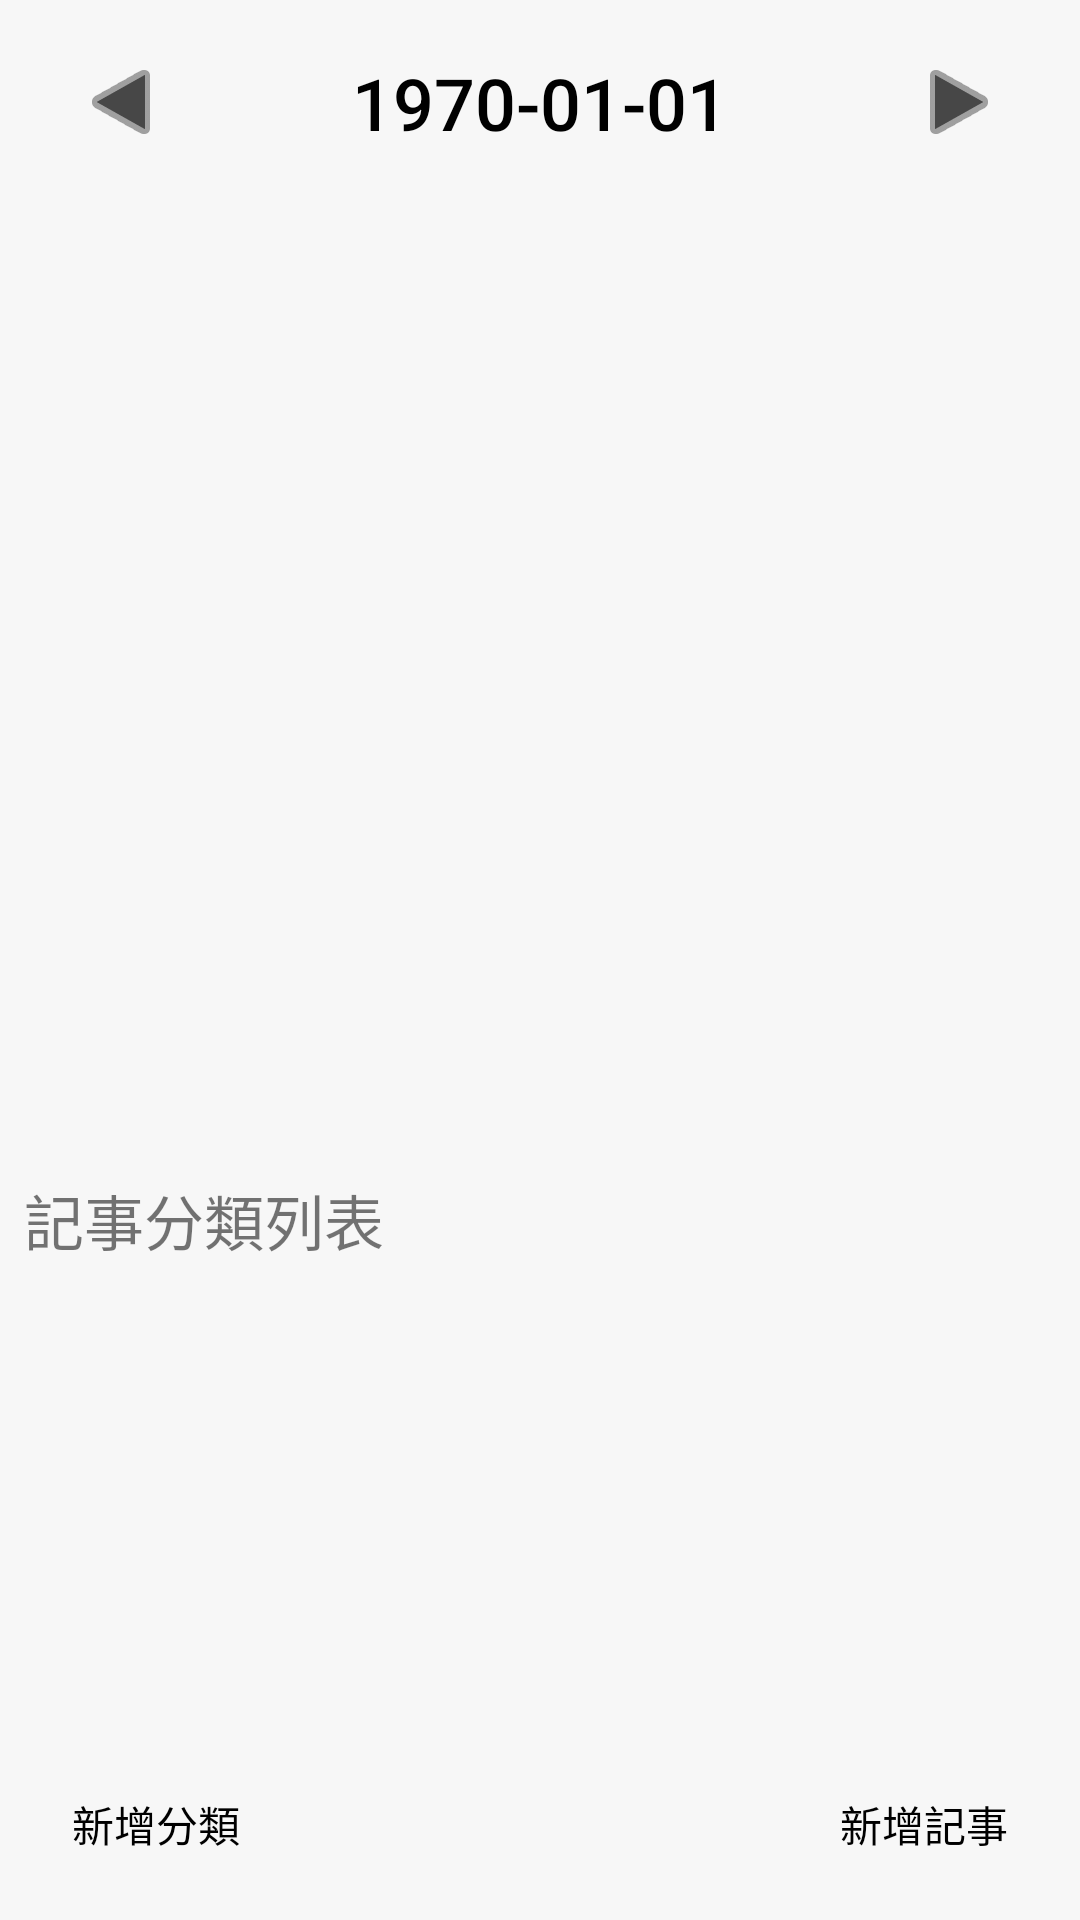

Reconstruct the res/layout file that produces this screen, plus the resources it refers to.
<!-- AndroidManifest.xml: application theme Theme.NotePlus -->
<!-- res/layout/activity_main.xml -->
<?xml version="1.0" encoding="utf-8"?>
<androidx.constraintlayout.widget.ConstraintLayout xmlns:android="http://schemas.android.com/apk/res/android"
    xmlns:app="http://schemas.android.com/apk/res-auto"
    xmlns:tools="http://schemas.android.com/tools"
    android:layout_width="match_parent"
    android:layout_height="match_parent"
    android:background="@color/rootLayout"
    tools:context=".MainActivity">

    <LinearLayout
        android:layout_width="match_parent"
        android:layout_height="match_parent"
        android:orientation="vertical"
        android:padding="8dp"
        tools:layout_editor_absoluteX="1dp"
        tools:layout_editor_absoluteY="62dp">

        <LinearLayout
            android:layout_width="match_parent"
            android:layout_height="wrap_content"
            android:orientation="horizontal">

            <ImageButton
                android:id="@+id/btDatePrevious"
                style="?android:borderlessButtonStyle"
                android:layout_width="65dp"
                android:layout_height="wrap_content"
                android:rotationY="-180"
                app:srcCompat="@android:drawable/ic_media_play"
                app:tint="@color/gray" />

            <Button
                android:id="@+id/btDate"
                style="?android:borderlessButtonStyle"
                android:layout_width="wrap_content"
                android:layout_height="match_parent"
                android:layout_weight="1"
                android:gravity="center"
                android:text="1970-01-01"
                android:textAlignment="center"
                android:textColor="@color/black"
                android:textSize="24sp" />

            <ImageButton
                android:id="@+id/btDateNext"
                style="?android:borderlessButtonStyle"
                android:layout_width="65dp"
                android:layout_height="wrap_content"
                app:srcCompat="@android:drawable/ic_media_play"
                app:tint="@color/gray" />

        </LinearLayout>

        <Space
            android:layout_width="match_parent"
            android:layout_height="16dp" />

        <ListView
            android:id="@+id/lvFilter"
            android:divider="@color/lineColor"
            android:dividerHeight="1dp"
            android:layout_width="match_parent"
            android:layout_height="300dp">

        </ListView>

        <Space
            android:layout_width="match_parent"
            android:layout_height="16dp" />

        <TextView
            android:id="@+id/textView5"
            android:layout_width="match_parent"
            android:layout_height="wrap_content"
            android:text="記事分類列表"
            android:textSize="20sp" />

        <Space
            android:layout_width="match_parent"
            android:layout_height="16dp" />

        <ListView
            android:id="@+id/lvType"
            android:layout_width="match_parent"
            android:layout_height="match_parent"
            android:divider="@color/lineColor"
            android:dividerHeight="1dp"
            android:layout_weight="1" >

        </ListView>

        <LinearLayout
            android:layout_width="match_parent"
            android:layout_height="wrap_content"
            android:orientation="horizontal">

            <Button
                android:id="@+id/btAddList"
                style="?android:borderlessButtonStyle"
                android:layout_width="wrap_content"
                android:layout_height="wrap_content"
                android:text="新增分類"
                android:textColor="@color/black"
                app:icon="@android:drawable/ic_menu_add"
                app:iconPadding="0dp"
                app:iconSize="24dp"
                app:iconTint="@color/black" />

            <Space
                android:layout_width="wrap_content"
                android:layout_height="wrap_content"
                android:layout_weight="1" />

            <Button
                android:id="@+id/btAddNote"
                style="?android:borderlessButtonStyle"
                android:layout_width="wrap_content"
                android:layout_height="wrap_content"
                android:text="新增記事"
                android:textColor="@color/black" />
        </LinearLayout>

    </LinearLayout>
</androidx.constraintlayout.widget.ConstraintLayout>
<!-- resources referenced by this layout -->
<resources>
  <color name="black">#FF000000</color>
  <color name="gray">#474747</color>
  <color name="lineColor">#EFEFEF</color>
  <color name="rootLayout">#F7F7F7</color>
  <style name="Theme.NotePlus" parent="Theme.MaterialComponents.DayNight.DarkActionBar">
          
          <item name="colorPrimary">@color/purple_500</item>
          <item name="colorPrimaryVariant">@color/purple_700</item>
          <item name="colorOnPrimary">@color/white</item>
          
          <item name="colorSecondary">@color/teal_200</item>
          <item name="colorSecondaryVariant">@color/teal_700</item>
          <item name="colorOnSecondary">@color/black</item>
          
          <item name="android:statusBarColor">?attr/colorPrimaryVariant</item>
          
      </style>
  <color name="purple_500">#FF6200EE</color>
  <color name="purple_700">#FF3700B3</color>
  <color name="white">#FFFFFFFF</color>
  <color name="teal_200">#FF03DAC5</color>
  <color name="teal_700">#FF018786</color>
</resources>
